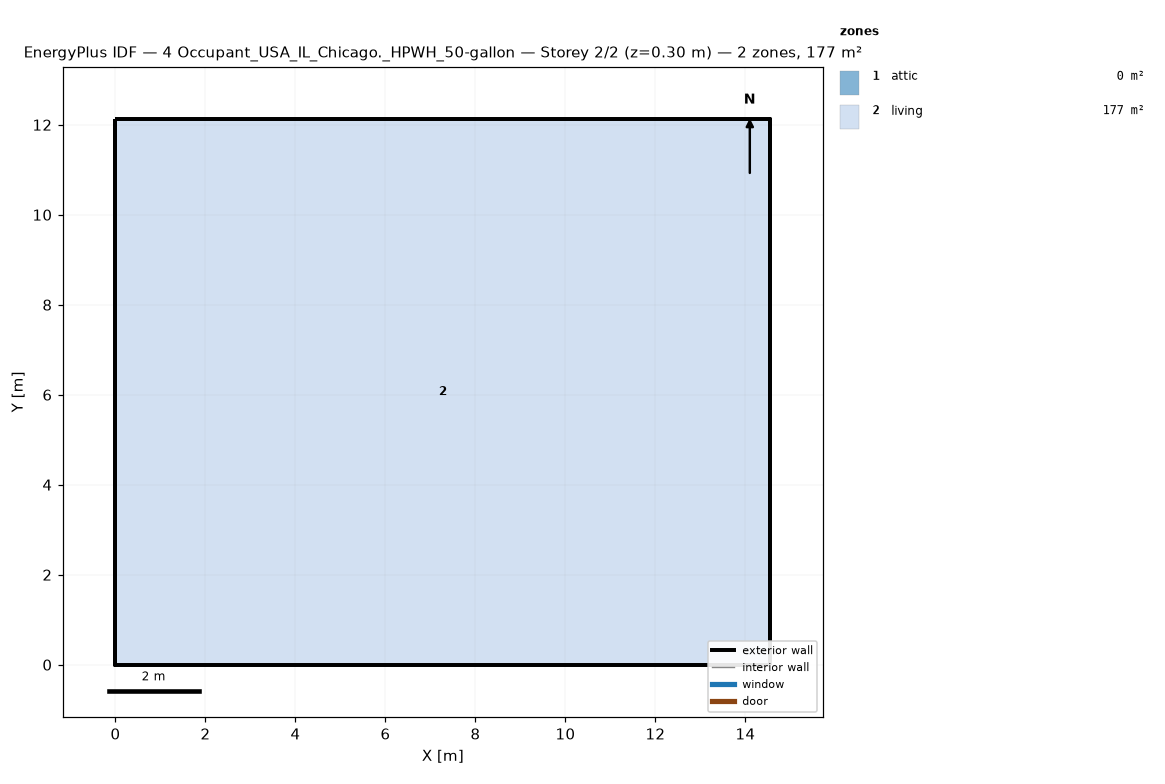
=== STOREY PLAN SPEC (per zone: floor XY polygon, exterior-wall plan segments, windows/doors) ===
zone 1: attic  (0.0 m²)
  exterior wall: (14.55, 0.00) – (14.55, 12.13) – (14.55, 6.06)  [18.2 m]
  exterior wall: (0.00, 12.13) – (0.00, 0.00) – (0.00, 6.06)  [18.2 m]
zone 2: living  (176.5 m²)
  floor: (0.00, 0.00) (0.00, 12.13) (14.55, 12.13) (14.55, 0.00)
  exterior wall: (0.00, 0.00) – (14.55, 0.00)  [14.6 m]
  exterior wall: (14.55, 0.00) – (14.55, 12.13)  [12.1 m]
  exterior wall: (14.55, 12.13) – (0.00, 12.13)  [14.6 m]
  exterior wall: (0.00, 12.13) – (0.00, 0.00)  [12.1 m]

=== DERIVED (storey summary) ===
Building: 4 Occupant_USA_IL_Chicago._HPWH_50-gallon
Storey: 2 of 2  (floor level z = 0.30 m)
Storey gross floor area: 176.5 m²
Zones on this storey: 2
  - attic: floor 0.0 m²; exterior wall 36.4 m (24.5 m²); WWR 0.0%
  - living: floor 176.5 m²; exterior wall 53.4 m (146.4 m²); WWR 0.0%
Zone adjacency: (none detected)